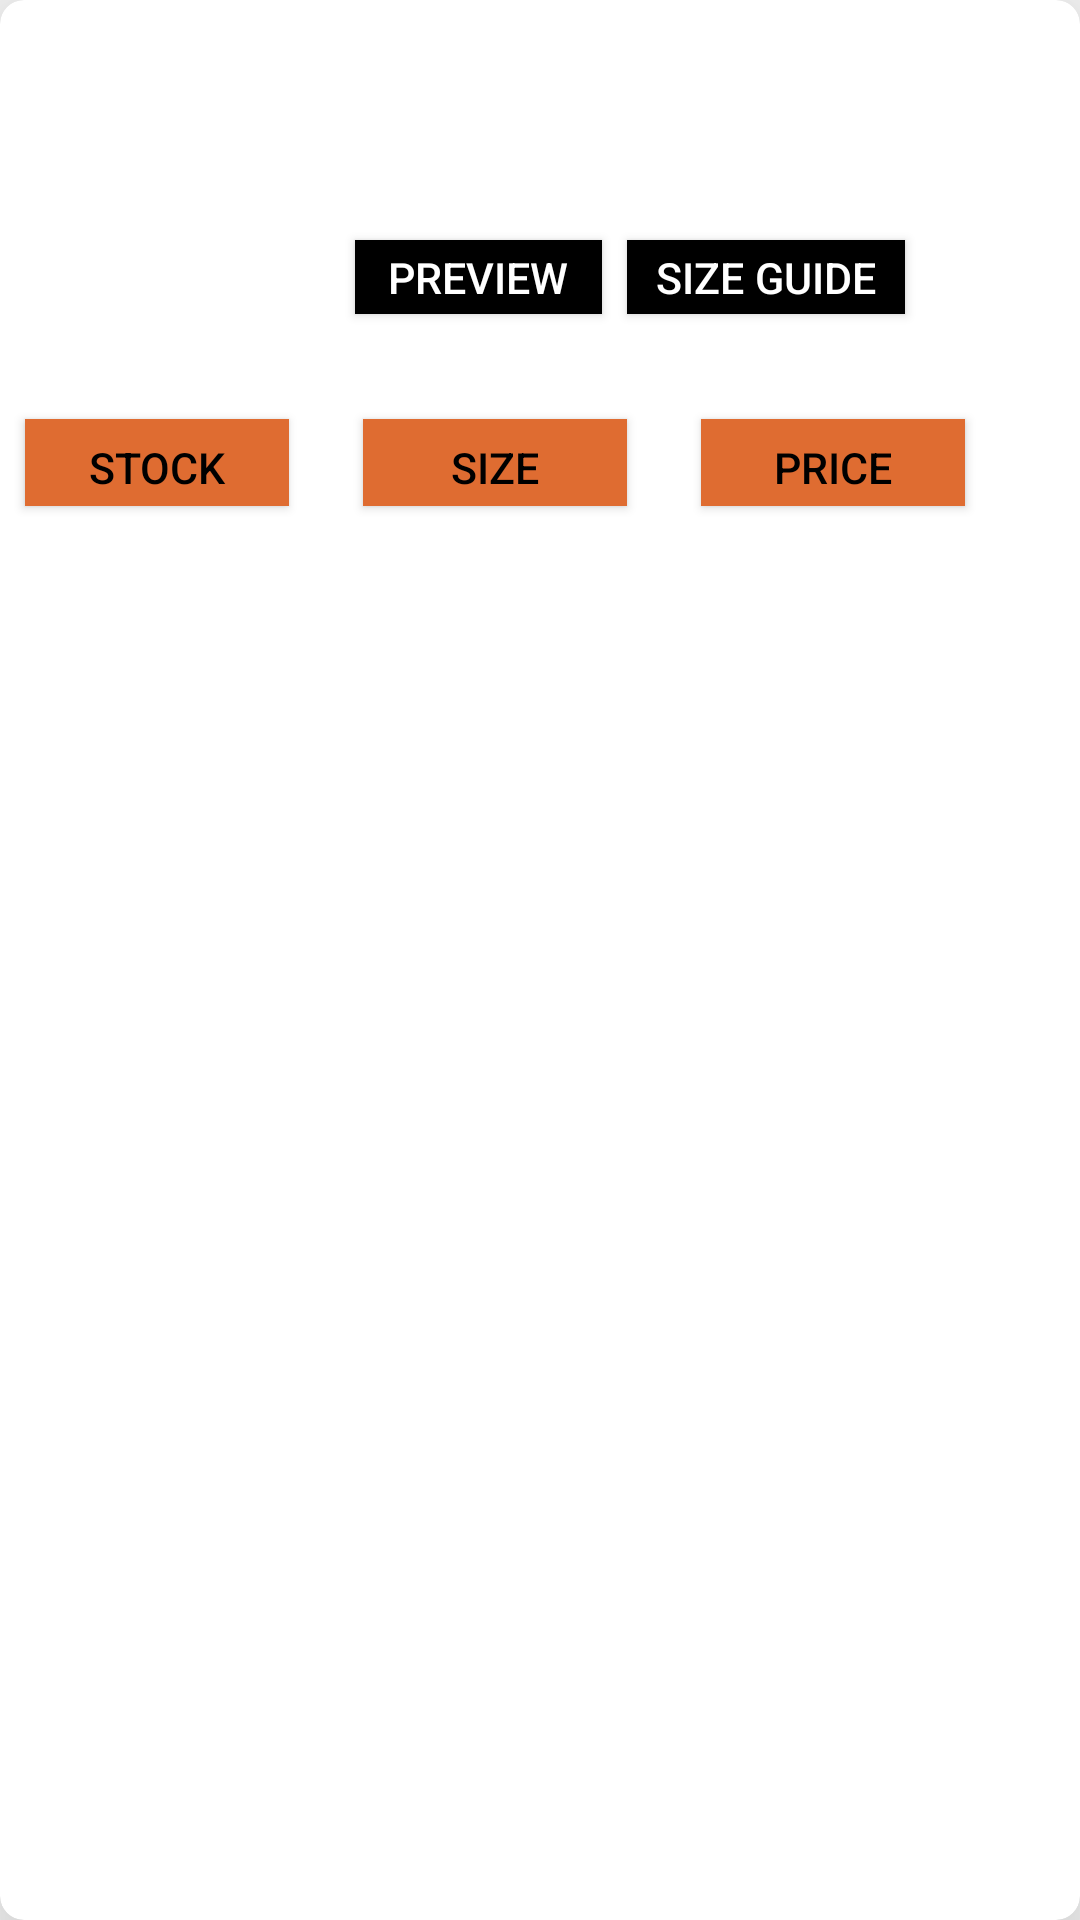

Android layout source for this screen:
<!-- AndroidManifest.xml: application theme AppTheme -->
<!-- res/layout/rowlayout.xml -->
<?xml version="1.0" encoding="utf-8"?>
<android.support.v7.widget.CardView
    xmlns:android="http://schemas.android.com/apk/res/android"
    xmlns:card_view="http://schemas.android.com/apk/res-auto"
    android:clickable="true"
    android:onClick="show"
    android:layout_margin="10dp"
    android:id="@+id/my_card_view"
    card_view:cardCornerRadius="8dp"
    card_view:cardElevation="30dp"
    android:layout_width="wrap_content"
    android:layout_height="wrap_content"
    >


<RelativeLayout xmlns:android="http://schemas.android.com/apk/res/android"
    android:layout_width="match_parent"
    android:layout_height="wrap_content"
    android:id="@+id/my_layout"
    android:clickable="true">


    <TextView
        android:id="@+id/tv_title"
        android:layout_width="wrap_content"
        android:layout_height="wrap_content"
        android:text="@+id/label"
        android:fontFamily="sans-serif-condensed"
        android:textSize="10pt"
        android:paddingLeft="3pt"
        android:paddingRight="3pt"
        android:paddingBottom="1pt"
        >
    </TextView>


    <ImageView
        android:id="@+id/im_thumbnail"
        android:layout_below="@id/tv_title"
        android:paddingLeft="3pt"
        android:paddingRight="3pt"
        android:paddingBottom="2pt"
        android:layout_width="110dp"
        android:layout_height="110dp"
         />

    <TextView
        android:id="@+id/tv_description"
        android:layout_toRightOf="@id/im_thumbnail"
        android:layout_below="@id/tv_title"
        android:layout_width="wrap_content"
        android:layout_height="wrap_content"
        android:text="@+id/label"
        android:fontFamily="sans-serif-condensed"
        android:textSize="10pt"
        android:layout_marginTop="6pt"
        android:paddingLeft="4pt"
        android:paddingRight="4pt"
        android:paddingBottom="5pt"
        >
    </TextView>


    <Button android:id="@+id/bt_video_preview"
        android:layout_toRightOf="@id/im_thumbnail"
        android:layout_below="@id/tv_description"
        android:layout_width="40pt"
        android:layout_height="12pt"
        android:background="#000000"
        android:textColor="#ffffff"
        android:textSize="7pt"
        android:text="Preview"
        android:layout_marginLeft="4pt"
        android:layout_marginBottom="4pt"
        />

    <Button android:id="@+id/bt_size_guide"
        android:layout_toRightOf="@id/bt_video_preview"
        android:layout_below="@id/tv_description"
        android:layout_width="45pt"
        android:layout_height="12pt"
        android:background="#000000"
        android:textColor="#ffffff"
        android:textSize="7pt"
        android:text="Size Guide"
        android:layout_marginLeft="4pt"
        android:layout_marginBottom="4pt"
        />

    <Button android:id="@+id/bt_inventory"
        android:layout_below="@id/im_thumbnail"
        android:layout_width="wrap_content"
        android:layout_height="14pt"
        android:background="#ffdf6c31"
        android:textColor="#ff000000"
        android:textSize="7pt"
        android:text="Stock"
        android:padding="3pt"
        android:layout_marginLeft="4pt"
        android:layout_marginBottom="4pt"
        />

    <Button android:id="@+id/bt_size"
        android:layout_below="@id/im_thumbnail"
        android:layout_toRightOf="@id/bt_inventory"
        android:layout_width="wrap_content"
        android:layout_height="14pt"
        android:background="#ffdf6c31"
        android:textColor="#ff000000"
        android:textSize="7pt"
        android:text="Size"
        android:padding="3pt"
        android:layout_marginLeft="12pt"
        android:layout_marginBottom="4pt"
        />

    <Button android:id="@+id/bt_price"
        android:layout_below="@id/im_thumbnail"
        android:layout_toRightOf="@id/bt_size"
        android:layout_width="wrap_content"
        android:layout_height="14pt"
        android:background="#ffdf6c31"
        android:textColor="#ff000000"
        android:textSize="7pt"
        android:text="Price"
        android:padding="3pt"
        android:layout_marginLeft="12pt"
        android:layout_marginBottom="4pt"
        />


</RelativeLayout>
</android.support.v7.widget.CardView>
<!-- resources referenced by this layout -->
<resources>
  <style name="AppTheme" parent="android:Theme.Material.Light.DarkActionBar">
          <item name="android:colorPrimary">@color/primary</item>
          
          <item name="android:colorPrimaryDark">@color/primary_dark</item>
          
          <item name="android:colorAccent">@color/accent</item>
      </style>
  <color name="primary">#259b24</color>
  <color name="primary_dark">#056f00</color>
  <color name="accent">#ffea00</color>
</resources>
